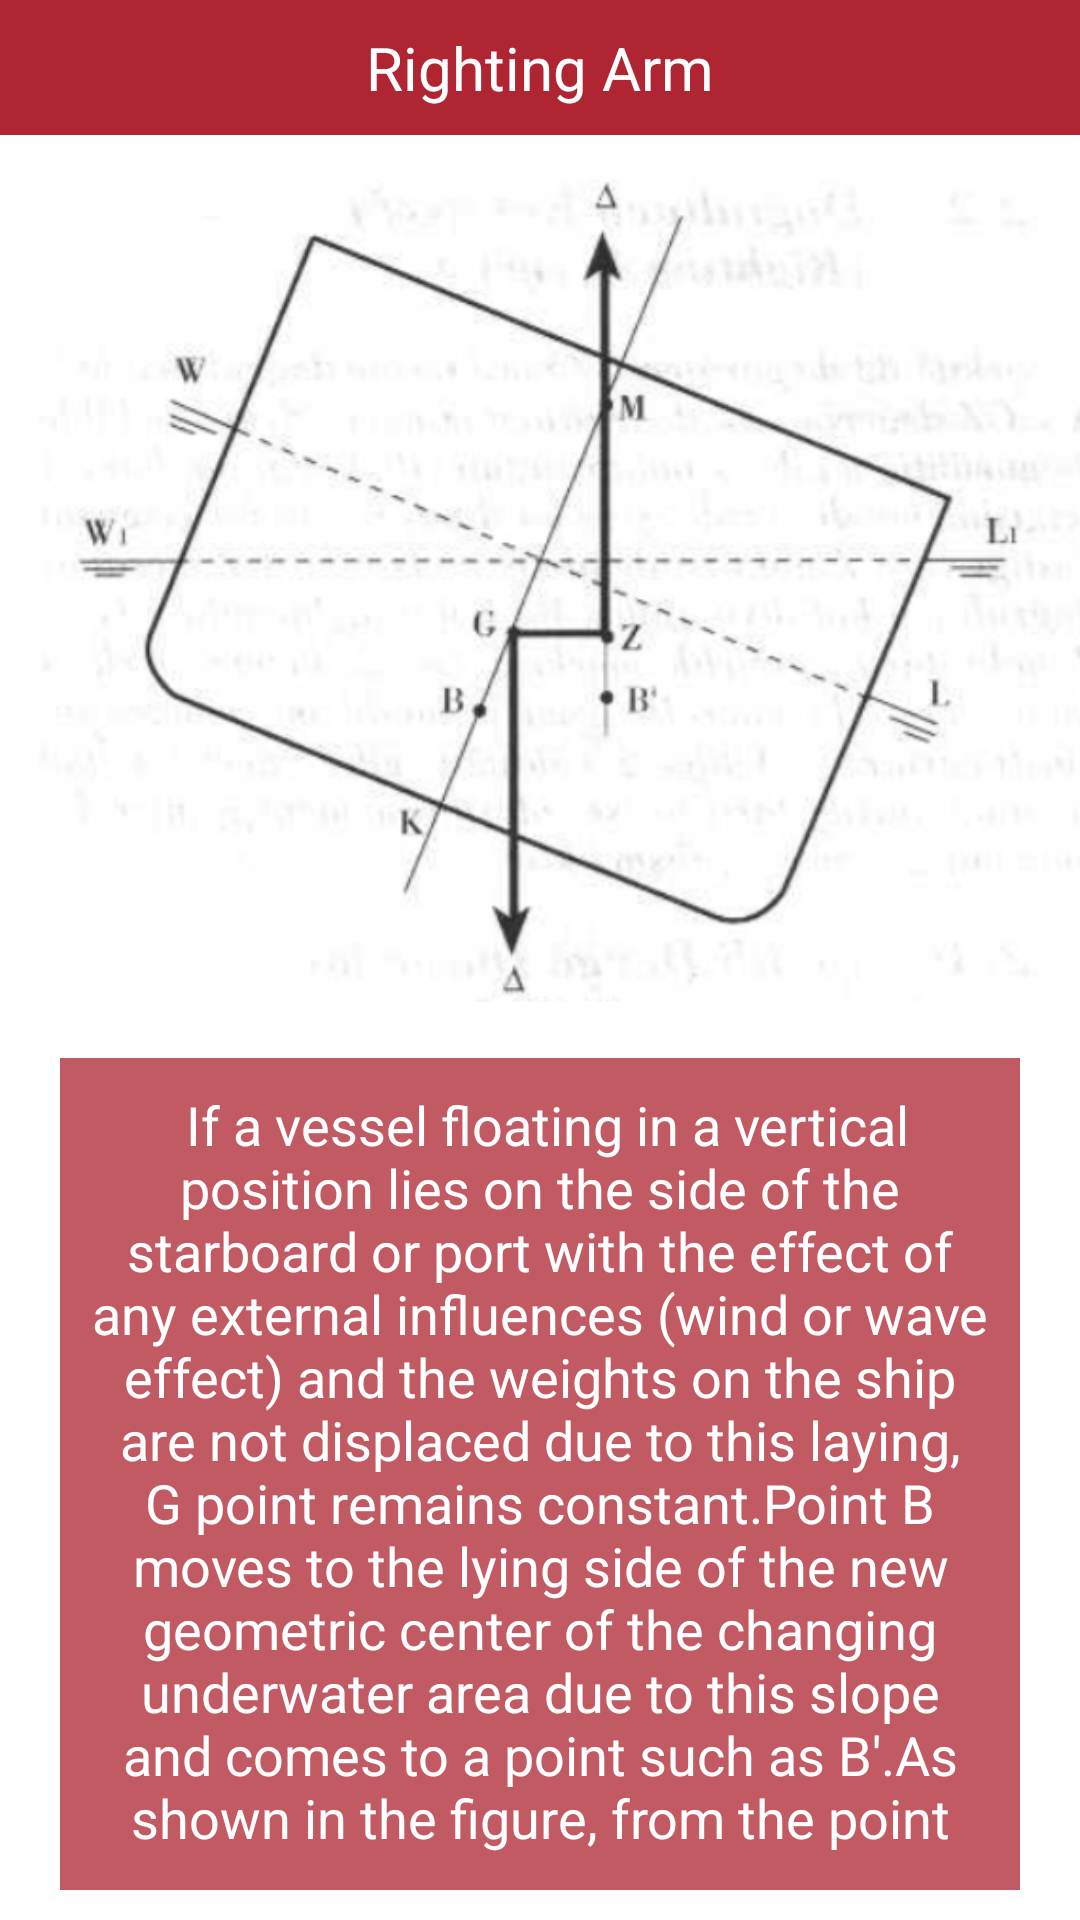

Produce the Android XML layout that renders to this screen, including the resource entries it uses.
<!-- AndroidManifest.xml: application theme MyMaterialTheme.Base -->
<!-- res/layout/activity_righting_arm.xml -->
<?xml version="1.0" encoding="utf-8"?>
<LinearLayout
    xmlns:android="http://schemas.android.com/apk/res/android"
    xmlns:tools="http://schemas.android.com/tools"
    android:layout_width="match_parent"
    android:layout_height="match_parent"
    tools:context="com.esdonmez.esd.longitudinalshipstability.RightingArmActivity"
    android:background="#fff"
    android:orientation="vertical">

    <RelativeLayout
        android:layout_width="match_parent"
        android:layout_height="45dp"
        android:background="@color/colorAccent">

        <TextView
            android:layout_width="match_parent"
            android:layout_height="match_parent"
            android:gravity="center_vertical"
            android:textAlignment="center"
            android:text="Righting Arm"
            android:textColor="#fff"
            android:textSize="20sp"/>

    </RelativeLayout>

    <RelativeLayout
        android:layout_width="match_parent"
        android:layout_height="match_parent"
        android:layout_centerInParent="true"
        android:layout_weight="1">

        <ImageView
            android:layout_width="match_parent"
            android:layout_height="match_parent"
            android:src="@drawable/arm_image" />

    </RelativeLayout>

    <RelativeLayout
        android:layout_width="match_parent"
        android:layout_height="match_parent"
        android:layout_marginRight="10dp"
        android:layout_marginLeft="10dp"
        android:layout_weight="1"
        android:background="#ffffff">

        <RelativeLayout
            android:layout_width="match_parent"
            android:layout_height="wrap_content"
            android:background="#c1af2532"
            android:layout_margin="10dp"
            android:id="@+id/textLayout">

            <TextView
                android:layout_width="wrap_content"
                android:layout_height="wrap_content"
                android:textColor="#fff"
                android:text=" If a vessel floating in a vertical position lies on the side of the starboard or port with the effect of any external influences (wind or wave effect) and the weights on the ship are not displaced due to this laying, G point remains constant.Point B moves to the lying side of the new geometric center of the changing underwater area due to this slope and comes to a point such as B'.As shown in the figure, from the point G, a line perpendicular to the line of force passing through B is drawn vertically and called Z point at the point where this streak B 'cuts the line of force. This GZ distance is referred to as rectifier arm. The center of gravity and the buoyancy center forces act on the points G and Z to form the reciprocating moment of the ship. As you can see figure, if this arm is on the side where the ship is lying, the moment will try to bring the ship upright."
                android:textAlignment="center"
                android:layout_alignParentStart="true"
                android:textSize="18dp"
                android:layout_margin="10dp"/>

        </RelativeLayout>

    </RelativeLayout>

</LinearLayout>
<!-- resources referenced by this layout -->
<resources>
  <color name="colorAccent">#af2532</color>
  <!-- drawable arm_image: png bitmap (drawable, 133332 bytes) -->
  <style name="MyMaterialTheme.Base" parent="Theme.AppCompat.Light.NoActionBar">
          <item name="windowNoTitle">true</item>
          <item name="windowActionBar">false</item>
          <item name="colorPrimary">@color/colorAccent</item>
          <item name="colorPrimaryDark">@color/colorAccent</item>
          <item name="colorAccent">@color/colorAccent</item>
          <item name="titleTextAppearance">@style/TextAppearance.Widget.Event.Toolbar.Title</item>
      </style>
  <style name="TextAppearance.Widget.Event.Toolbar.Title" parent="TextAppearance.Widget.AppCompat.Toolbar.Title">
          <item name="android:textStyle">normal</item>
      </style>
</resources>
